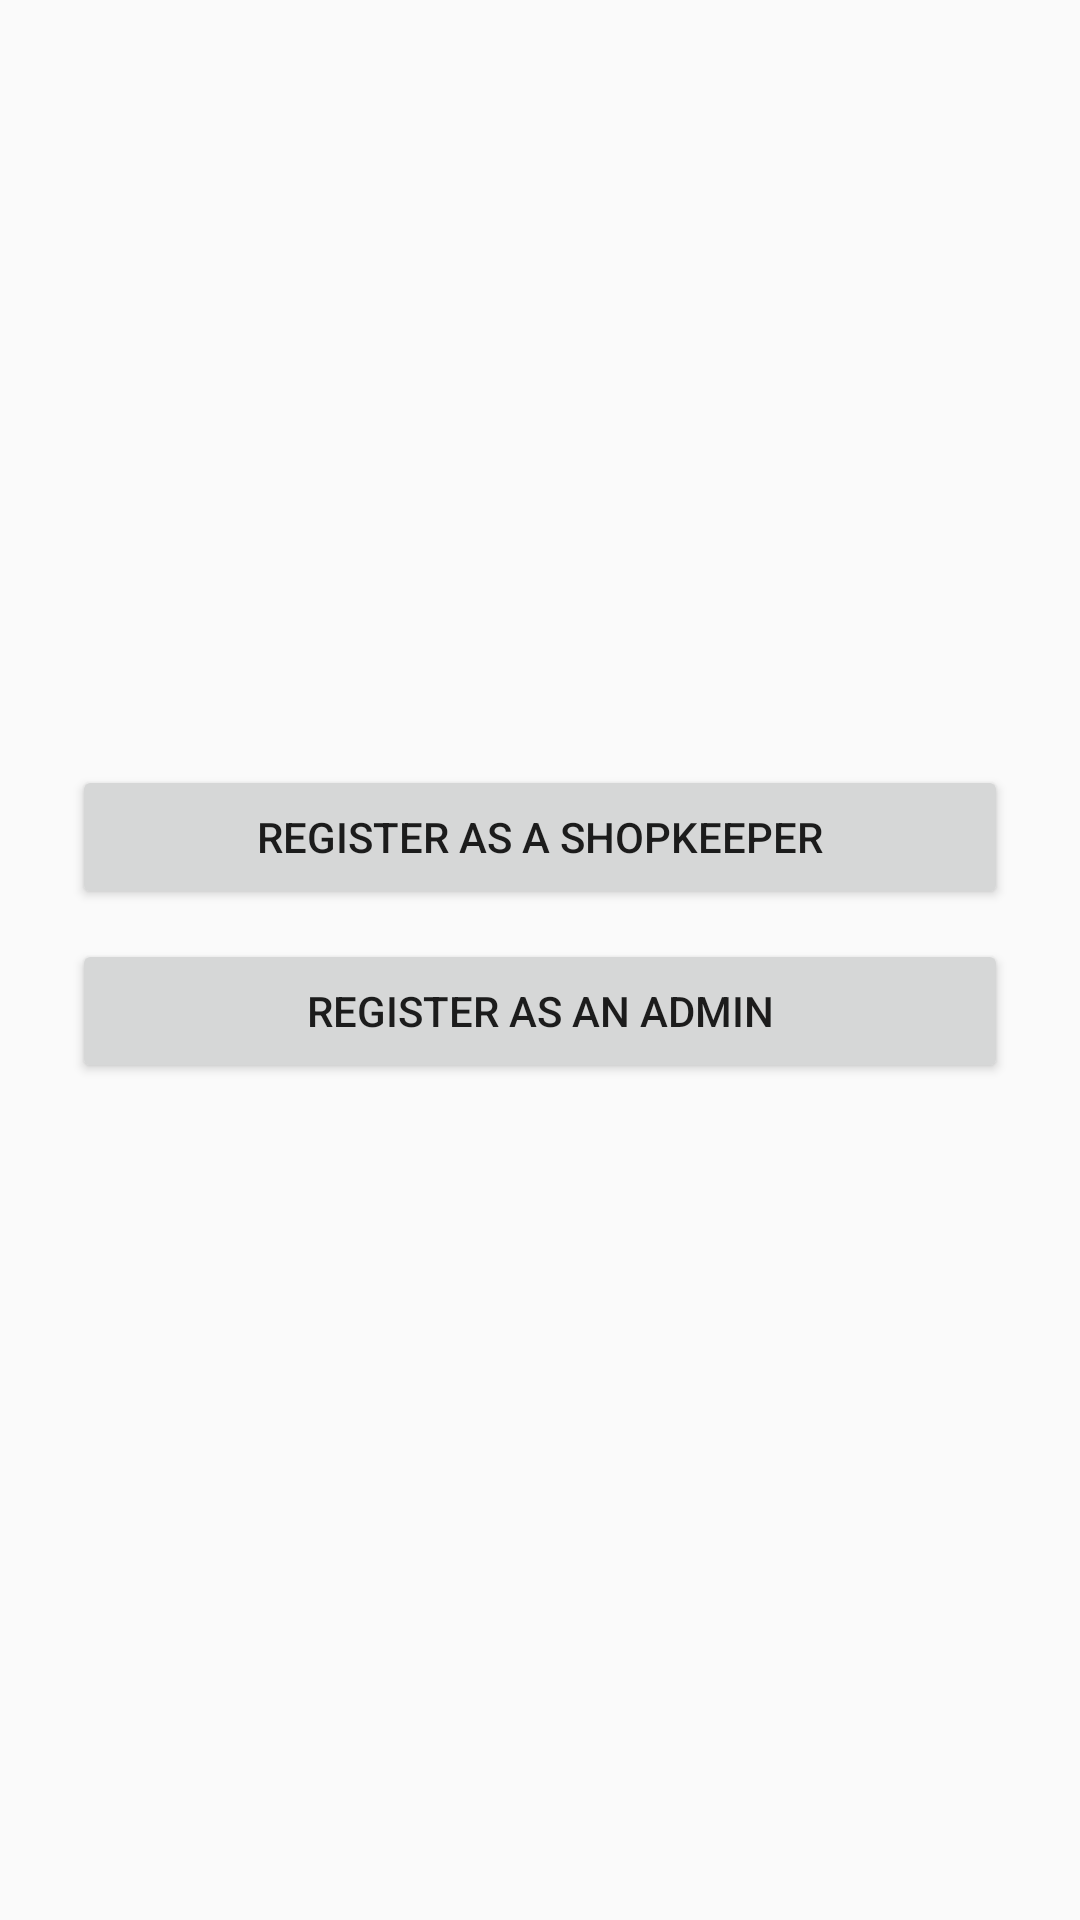

The Android layout XML behind this screen, and the referenced resources:
<!-- AndroidManifest.xml: application theme AppTheme -->
<!-- res/layout/fragment_before_register.xml -->
<?xml version="1.0" encoding="utf-8"?>
<RelativeLayout xmlns:android="http://schemas.android.com/apk/res/android"
    android:layout_width="match_parent"
    android:layout_height="match_parent"
    android:orientation="vertical"
    android:paddingLeft="24dp"
    android:paddingRight="24dp">

    <LinearLayout
        android:layout_width="match_parent"
        android:layout_height="wrap_content"
        android:layout_centerVertical="true"
        android:layout_gravity="center"
        android:orientation="vertical">

        <android.support.v7.widget.AppCompatButton
            android:id="@+id/btn_register_as_shopkeep"
            android:layout_width="fill_parent"
            android:layout_height="wrap_content"
            android:text="Register as a ShopKeeper" />

        <android.support.v7.widget.AppCompatButton
            android:id="@+id/btn_register_as_admin"
            android:layout_width="fill_parent"
            android:layout_height="wrap_content"
            android:layout_marginBottom="24dp"
            android:layout_marginTop="10dp"
            android:text="Register as an Admin" />

    </LinearLayout>
</RelativeLayout>
<!-- resources referenced by this layout -->
<resources>
  <style name="AppTheme" parent="Theme.AppCompat.Light.DarkActionBar">
          
          <item name="colorPrimary">@color/colorPrimary</item>
          <item name="colorPrimaryDark">@color/colorPrimaryDark</item>
          <item name="colorAccent">@color/colorAccent</item>
          <item name="windowActionBar">false</item>
          <item name="windowNoTitle">true</item>
      </style>
  <color name="colorPrimary">#3F51B5</color>
  <color name="colorPrimaryDark">#303F9F</color>
  <color name="colorAccent">#FF4081</color>
</resources>
